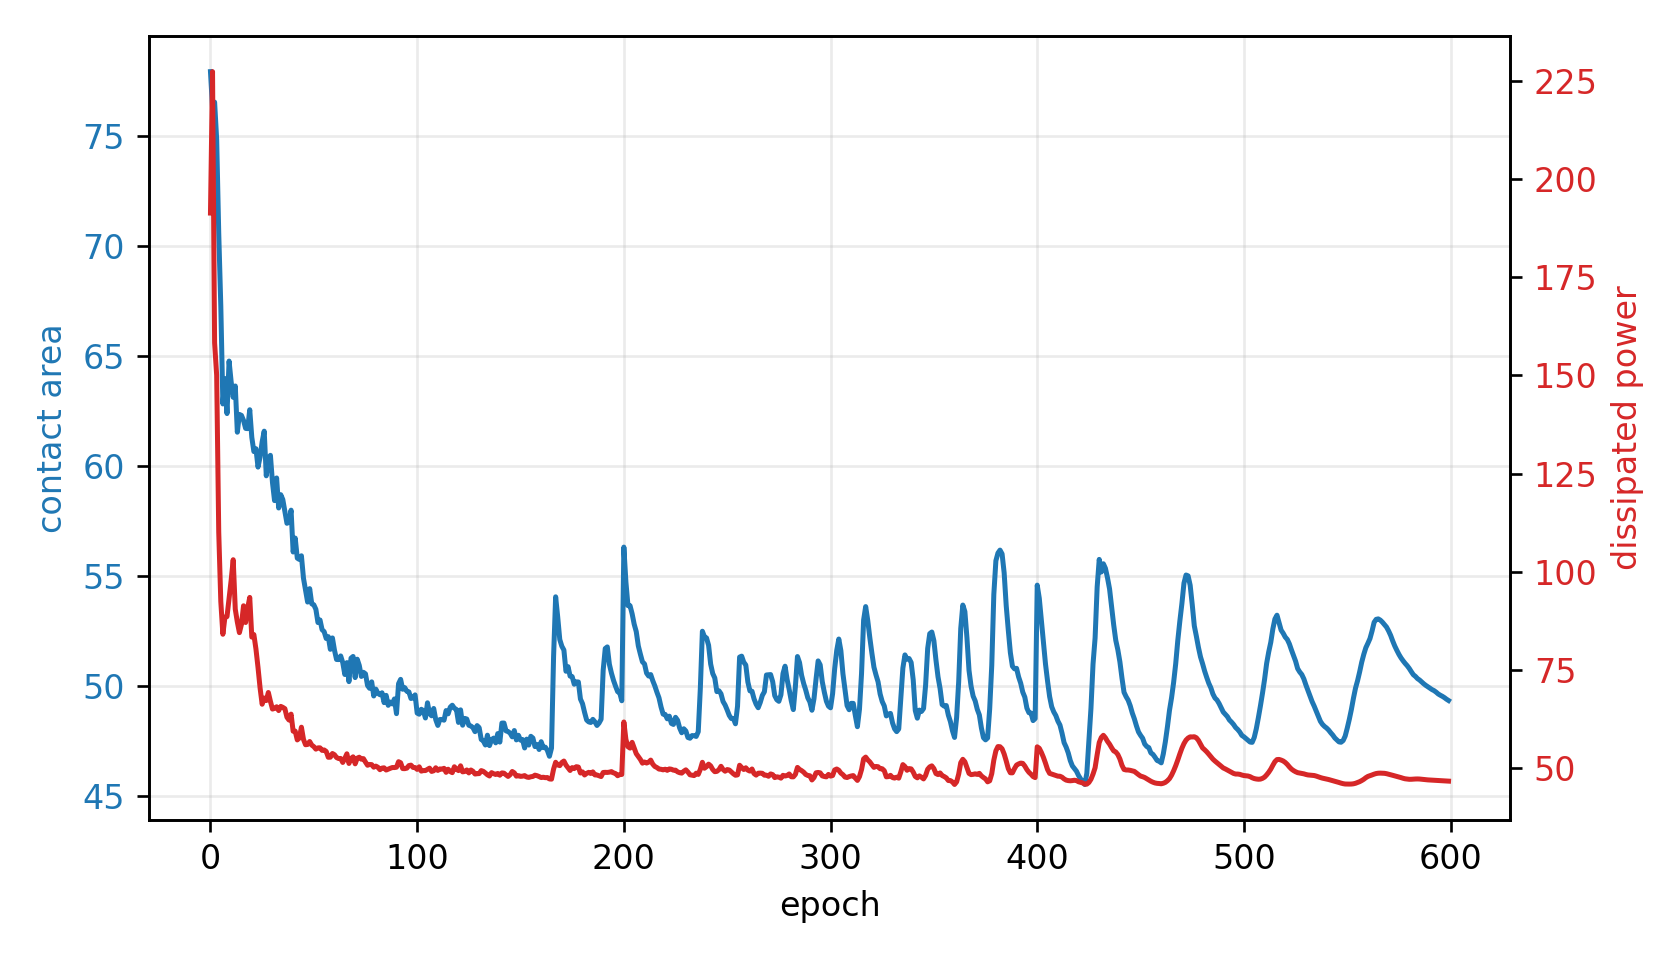

The data file committed next to this chart (first rows):
epoch, fluid_loss, contact, constraint, net_loss
0, 191.3, 77.92, -0.5585, 192.2
1, 227.3, 76.26, -0.5252, 2.721
2, 158.3, 76.54, -0.5308, 3.07
3, 150, 74.84, -0.4969, 3.581
4, 110.1, 70.58, -0.4115, 3.442
5, 92.45, 67.27, -0.3453, 3.305
6, 84.13, 62.83, -0.2565, 2.806
7, 88.47, 63.98, -0.2796, 3.316
8, 88.62, 62.39, -0.2478, 3.252
9, 93.32, 64.77, -0.2955, 4.132
10, 97.84, 63.84, -0.2768, 4.271
11, 103.1, 63.13, -0.2625, 4.431
12, 90.51, 63.64, -0.2728, 4.84
13, 87.23, 61.54, -0.2308, 4.448
14, 84.54, 62.35, -0.247, 5.004
15, 86.66, 62.3, -0.2461, 5.324
16, 91.38, 62.08, -0.2415, 5.593
17, 87.12, 61.71, -0.2343, 5.733
18, 90.82, 61.7, -0.2341, 6.08
19, 93.51, 62.56, -0.2513, 6.869
20, 83.4, 61.31, -0.2261, 6.515
21, 84.05, 60.66, -0.2133, 6.492
22, 80.39, 60.79, -0.2158, 6.848
23, 75.69, 59.96, -0.1991, 6.618
24, 70.49, 60.41, -0.2083, 7.157
25, 66.33, 61.1, -0.2221, 7.911
26, 67.9, 61.59, -0.2318, 8.644
27, 67.26, 59.56, -0.1912, 7.541
28, 69.32, 60.36, -0.2071, 8.468
29, 67.08, 60.49, -0.2099, 8.91
30, 65.1, 59.25, -0.1851, 8.22
31, 65.28, 58.43, -0.1687, 7.805
32, 65.69, 59.46, -0.1893, 8.988
33, 64.72, 58.1, -0.162, 8.032
34, 65.78, 58.7, -0.1741, 8.867
35, 65.54, 58.48, -0.1697, 8.934
36, 65.2, 57.96, -0.1591, 8.671
37, 63.02, 57.4, -0.1481, 8.32
38, 62.3, 57.45, -0.149, 8.588
39, 63.81, 58, -0.16, 9.446
40, 59.46, 56.1, -0.122, 7.502
41, 59.48, 56.73, -0.1347, 8.403
42, 57.25, 55.82, -0.1164, 7.494
43, 57.73, 55.76, -0.1152, 7.583
44, 60.49, 55.93, -0.1185, 7.978
45, 57.39, 54.91, -0.09817, 6.82
46, 56.03, 54.38, -0.08756, 6.243
47, 56.1, 53.82, -0.0765, 5.624
48, 56.84, 54.44, -0.0887, 6.517
49, 55.94, 53.75, -0.07491, 5.686
50, 55.54, 53.7, -0.07402, 5.699
51, 54.91, 53.5, -0.0699, 5.486
52, 55.23, 52.9, -0.0579, 4.728
53, 55.24, 53.01, -0.06025, 4.945
54, 54.58, 52.57, -0.05143, 4.368
55, 54.7, 52.48, -0.04964, 4.286
56, 54.32, 52.17, -0.04341, 3.873
57, 52.84, 52.26, -0.04511, 4.01
58, 52.85, 51.68, -0.03357, 3.203
59, 53.79, 52.2, -0.04393, 4.005
... 540 more rows
